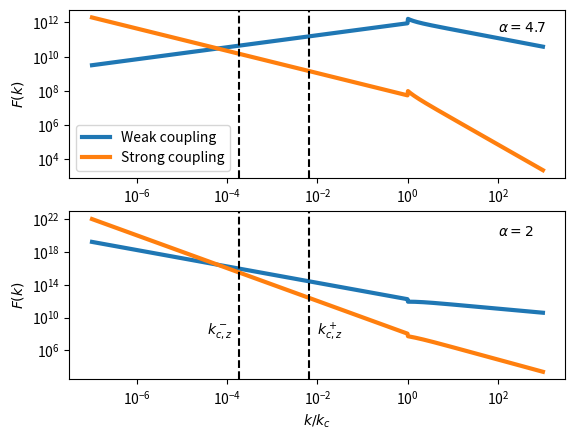

Write Python code to recreate this figure.
#!/usr/bin/env python2
# -*- coding: utf-8 -*-
"""
Created on Mon Mar 20 11:16:32 2017

[redacted]
"""

import numpy as np 
import matplotlib.pyplot as plt 

def moy(a,b) : 
    return (a+b)*0.5


# Définition de k_c^(1/2)*F(k) pour WNM
# ici k_norm = k / k_c, CF = C couplage fort et Cf = C' couplage faible
Cf_WNM_MAX = 2.41e-10
Cf_WNM_MIN = 3.36e-11
Cf_WNM = moy(Cf_WNM_MAX, Cf_WNM_MIN) #Valeur moyenne de la constante

a = 1.60e-12 #  1 eV en Erg

CF_WNM_MAX = 1.98e6
CF_WNM_MIN = 9.97e5
CF_WNM = moy(CF_WNM_MAX, CF_WNM_MIN) #Valeur moyenne de la constante
E_c = a*1e9 #erg  Energie de coupure du spectre d'une espece. 
e = 4.8032e-10 #statcoulomb 
#alpha = 2.7 #Indice spectral test
B_0 = 5e-6 #cf. Jean et al. muGauss

# Couplage Fort ! 
def F_WNM(k_norm, alpha) : 
    if (k_norm <= 1.0) : 
        return CF_WNM*(2*E_c/(e*B_0*(alpha - 1)))**0.5*k_norm**((alpha-4.)/2.)
    elif (k_norm > 1.0) : 
        return CF_WNM*(E_c/(e*B_0))**0.5*k_norm**(-0.5)*(1-(alpha-3.)/(alpha-1.)*k_norm**(-2.))**(-0.5)
# Couplage faible ! 

def f_WNM(k_norm, alpha) : 
    if (k_norm <= 1.0) : 
        return Cf_WNM*(E_c/(e*B_0))**(3/2.)*(2/(alpha - 1))**0.5*k_norm**((alpha - 6)/2.)
    elif (k_norm > 1.0) : 
        return Cf_WNM*(E_c/(e*B_0))**1.5*k_norm**(-1.5)*(1-(alpha-3.)/(alpha-1.)*k_norm**(-2.))**(-0.5)  
        

grad_moy = 1 #Valeur moyenne du gradient de CRs  
k_norm = np.logspace(-7, 3, 1000) 
F_wnm1 = np.zeros(len(k_norm))
f_wnm1 = np.zeros(len(k_norm))
F_wnm2 = np.zeros(len(k_norm))
f_wnm2 = np.zeros(len(k_norm))
for i in range(len(k_norm)) : 
    F_wnm1[i] = grad_moy*F_WNM(k_norm[i], alpha = 2.0)
    f_wnm1[i] = grad_moy*f_WNM(k_norm[i], alpha = 2.0)
    F_wnm2[i] = grad_moy*F_WNM(k_norm[i], alpha = 4.7)
    f_wnm2[i] = grad_moy*f_WNM(k_norm[i], alpha = 4.7)

fig = plt.figure(1)

plt.subplot(212)    
#plt.figure(figsize=(9, 6))
plt.annotate('$\\alpha =2$', xy=(1e2, 1e20), xytext=(1e2, 1e20))
plt.annotate('$k^+_{c,z}$', xy=(1e-2, 1e8), xytext=(1e-2, 1e8))
plt.annotate('$k^-_{c,z}$', xy=(3.5e-5, 1e8), xytext=(3.5e-5, 1e8))
plt.loglog(k_norm, F_wnm1, label='Weak coupling', lw = 3)
plt.loglog(k_norm, f_wnm1, label='Strong coupling', lw = 3)
interval = [1.8e-4, 6.4e-3]
for xc in interval : 
    plt.axvline(x=xc, color='k', linestyle='--')
plt.ylabel('$F(k)$')
plt.xlabel('$k/k_c$')

plt.subplot(211)
plt.annotate('$\\alpha=4.7$', xy=(1e2, 3e11), xytext=(1e2, 3e11))
plt.loglog(k_norm, F_wnm2, label='Weak coupling', lw = 3)
plt.loglog(k_norm, f_wnm2, label='Strong coupling', lw = 3)
for xc in interval : 
    plt.axvline(x=xc, color='k', linestyle='--')
plt.ylabel('$F(k)$')
#plt.xlabel('$k/k_c$')

plt.legend(loc='best')
plt.show()
fig.savefig("wnm_f(k).pdf")